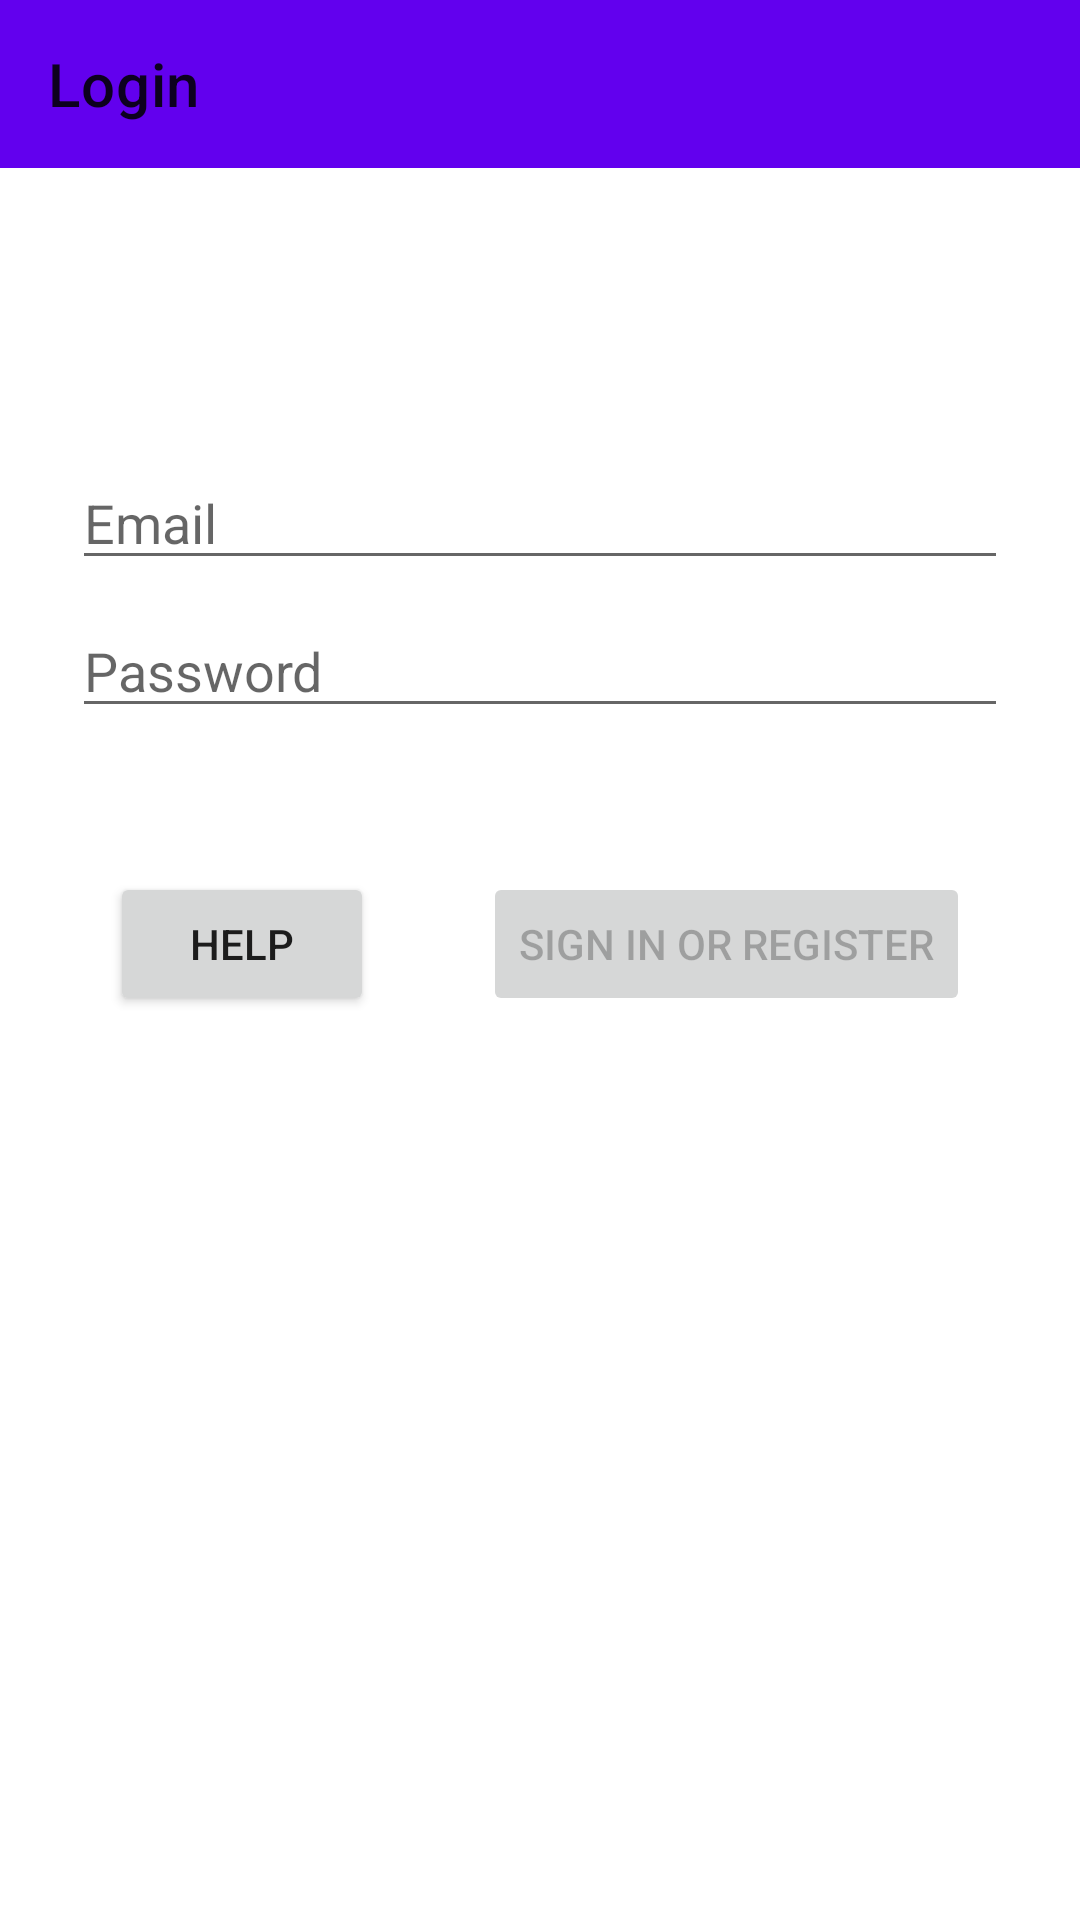

Write the Android layout XML for this screen, with the resource values it uses.
<!-- AndroidManifest.xml: application theme Theme.QuickApp -->
<!-- res/layout/login_fragment.xml -->
<?xml version="1.0" encoding="utf-8"?>
<androidx.constraintlayout.widget.ConstraintLayout
        xmlns:app="http://schemas.android.com/apk/res-auto"
        xmlns:tools="http://schemas.android.com/tools"
        xmlns:android="http://schemas.android.com/apk/res/android"
        android:id="@+id/login_Fragment"
        android:layout_width="match_parent"
        android:layout_height="match_parent"
        tools:context=".ui.login.LoginFragment">
        <com.google.android.material.appbar.AppBarLayout
            android:id="@+id/appBarLayout"
            android:layout_width="match_parent"
            android:layout_height="wrap_content"
            android:theme="@style/AppTheme.AppBarOverlay"
            app:layout_constraintEnd_toEndOf="parent"
            app:layout_constraintStart_toStartOf="parent"
            app:layout_constraintTop_toTopOf="parent">

                <androidx.appcompat.widget.Toolbar
                    android:id="@+id/toolbar"
                    android:layout_width="match_parent"
                    android:layout_height="?attr/actionBarSize"
                    android:background="?attr/colorPrimary"
                    app:popupTheme="@style/AppTheme.PopupOverlay"
                    app:title="@string/login"/>

        </com.google.android.material.appbar.AppBarLayout>
        <EditText
            android:id="@+id/email"
            android:layout_width="0dp"
            android:layout_height="wrap_content"
            android:layout_marginStart="24dp"
            android:layout_marginTop="96dp"
            android:layout_marginEnd="24dp"
            android:autofillHints="@string/prompt_email"
            android:hint="@string/prompt_email"
            android:inputType="textEmailAddress"
            android:selectAllOnFocus="true"
            app:layout_constraintEnd_toEndOf="parent"
            app:layout_constraintStart_toStartOf="parent"
            app:layout_constraintTop_toBottomOf="@id/appBarLayout" />

        <EditText
            android:id="@+id/password"
            android:layout_width="0dp"
            android:layout_height="wrap_content"
            android:layout_marginStart="24dp"
            android:layout_marginTop="8dp"
            android:layout_marginEnd="24dp"
            android:autofillHints="@string/prompt_password"
            android:hint="@string/prompt_password"
            android:imeActionLabel="@string/action_sign_in_short"
            android:imeOptions="actionDone"
            android:inputType="textPassword"
            android:selectAllOnFocus="true"
            app:layout_constraintEnd_toEndOf="parent"
            app:layout_constraintStart_toStartOf="parent"
            app:layout_constraintTop_toBottomOf="@+id/email" />

        <Button
            android:id="@+id/login"
            android:layout_width="wrap_content"
            android:layout_height="wrap_content"
            android:layout_gravity="start"
            android:layout_marginTop="48dp"
            android:enabled="false"
            android:text="@string/action_sign_in"
            app:layout_constraintEnd_toEndOf="parent"
            app:layout_constraintHorizontal_bias="0.5"
            app:layout_constraintStart_toEndOf="@+id/help"
            app:layout_constraintTop_toBottomOf="@+id/password" />

        <Button
            android:id="@+id/help"
            android:layout_width="wrap_content"
            android:layout_height="wrap_content"
            android:layout_marginTop="48dp"
            android:text="@string/help"
            app:layout_constraintEnd_toStartOf="@+id/login"
            app:layout_constraintHorizontal_bias="0.5"
            app:layout_constraintStart_toStartOf="parent"
            app:layout_constraintTop_toBottomOf="@+id/password" />

        <ProgressBar
            android:id="@+id/loading"
            android:layout_width="wrap_content"
            android:layout_height="wrap_content"
            android:layout_gravity="center"
            android:layout_marginStart="32dp"
            android:layout_marginTop="64dp"
            android:layout_marginEnd="32dp"
            android:layout_marginBottom="64dp"
            android:visibility="gone"
            app:layout_constraintBottom_toBottomOf="parent"
            app:layout_constraintEnd_toEndOf="@+id/password"
            app:layout_constraintStart_toStartOf="@+id/password"
            app:layout_constraintTop_toTopOf="parent"
            app:layout_constraintVertical_bias="0.3" />
</androidx.constraintlayout.widget.ConstraintLayout>
<!-- resources referenced by this layout -->
<resources>
  <string name="action_sign_in">Sign in or register</string>
  <string name="action_sign_in_short">Sign in</string>
  <string name="help">Help</string>
  <string name="login">Login</string>
  <string name="prompt_email">Email</string>
  <string name="prompt_password">Password</string>
  <style name="Theme.QuickApp" parent="Theme.MaterialComponents.DayNight.DarkActionBar">
          
          <item name="colorPrimary">@color/purple_500</item>
          <item name="colorPrimaryVariant">@color/purple_700</item>
          <item name="colorOnPrimary">@color/white</item>
          
          <item name="colorSecondary">@color/teal_200</item>
          <item name="colorSecondaryVariant">@color/teal_700</item>
          <item name="colorOnSecondary">@color/black</item>
          
          <item name="android:statusBarColor" tools:targetApi="l">?attr/colorPrimaryVariant</item>
          
      </style>
  <!-- not gathered from this repository: default colours our renderer supplied (Android Studio template values) -->
  <color name="purple_500">#FF6200EE</color>
  <color name="purple_700">#FF3700B3</color>
  <color name="teal_200">#FF03DAC5</color>
  <color name="teal_700">#FF018786</color>
  <color name="black">#FF000000</color>
  <color name="white">#FFFFFFFF</color>
</resources>
